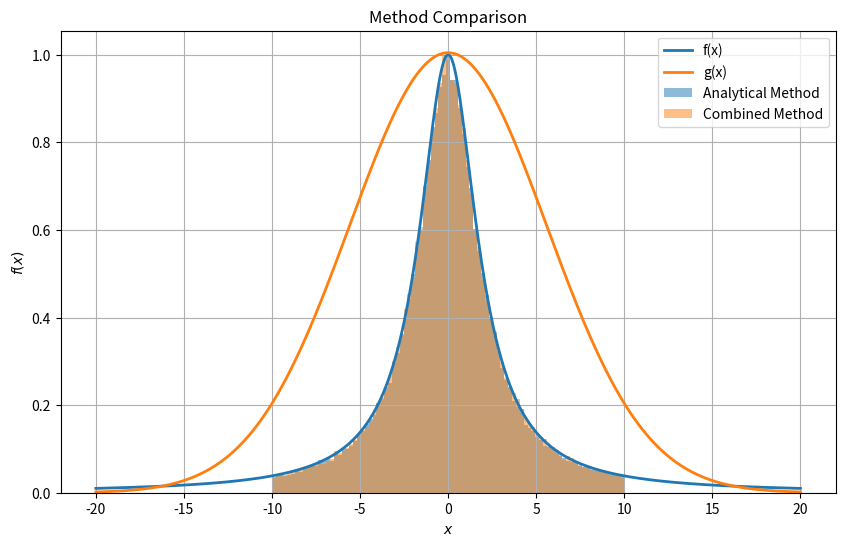
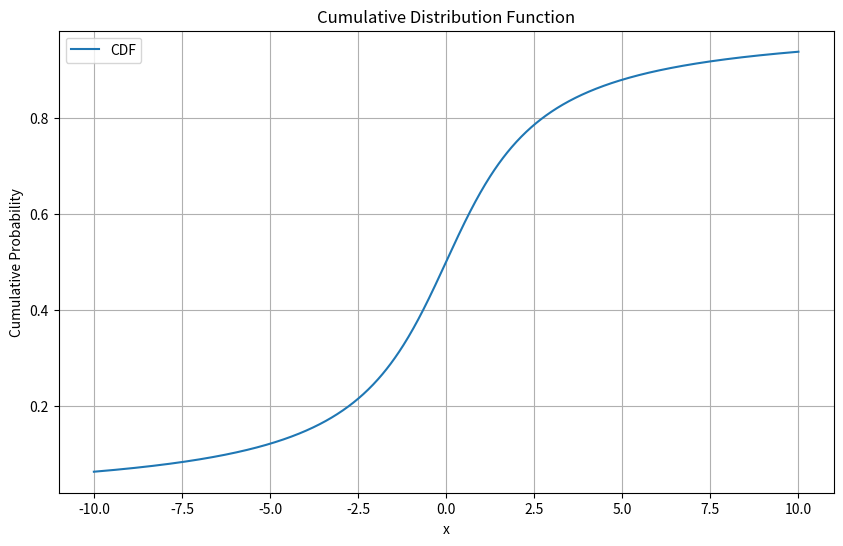
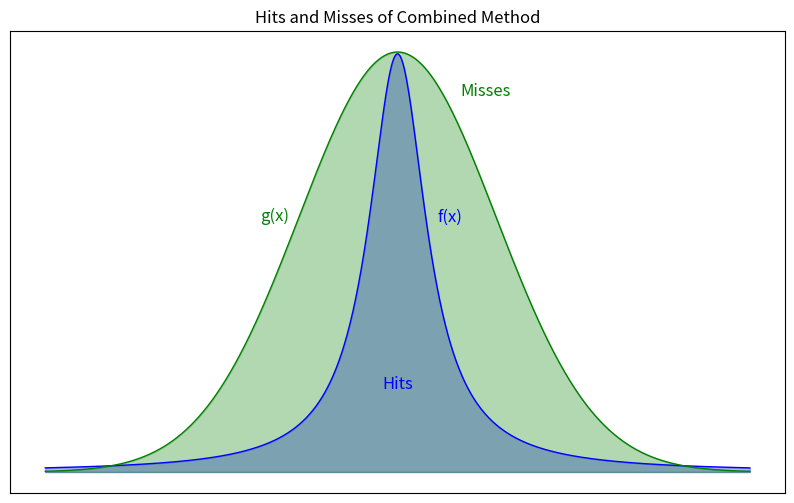

The matplotlib source for these figures, in order:
import numpy as np
import math
from scipy.integrate import quad
import matplotlib.pyplot as plt

# Initializing a seed for reproducability
np.random.seed(5)

# Setting the global parameters
A = 14.1
s = 5.6

def f(x:float) -> float:
    """
    Defines the Lorentz distribution function.

    Args: x - The input to the function.

    Returns the value of the Lorentz distribution function at x.
    """
    return 4 / (x**2 + 4)

def gaussian(x:float, m:float, s:float) -> float:
    """
    Defines the Gaussian distribution function.

    Args:
        x - The input to the function.
        m - The mean of the Gaussian distribution.
        s - The standard deviation of the Gaussian distribution.

    Returns the value of the Gaussian distribution function at x.
    """
    return 1 / (np.sqrt(2 * np.pi) * s) * np.exp(-0.5 * ((x - m) / s)**2)

def generate_gaussian(m:float, s:float) -> float:
    """
    Generates a random number from a Gaussian distribution within a specific range.

    Args:
        m - The mean of the Gaussian distribution.
        s - The standard deviation of the Gaussian distribution.

    Returns a random number from the Gaussian distribution within the range -10 to 10.
    """
    while True:
        x = np.random.normal(m, s)
        if -10 < x < 10:
            return x

def cumulative_distribution_function(x:float) -> float:
    """
    Defines the cumulative distribution function (CDF) of the Lorentz distribution.

    Args:
        x - The input to the function.

    Returns the value of the CDF at x.
    """
    # Calculates the normalization constant for the Lorentz distribution
    norm_const, _ = quad(lambda x: f(x), -np.inf, np.inf)
    # print(f"Norm const.: {norm_const}") # To see normalization constant value

    # Integrates f(x) with respect to x
    integral, _ = quad(lambda x: f(x), -np.inf, x)
    return integral / norm_const

def inverse_cumulative_F(x:float) -> float:
    """
    Defines the inverse of the cumulative distribution function (CDF) of the Lorentz distribution.

    Args:
        x - The input to the function.

    Returns the value of the inverse CDF at x.
    """
    arctan_lo = math.atan(-5) # Arctan
    arctan_hi = math.atan(5)
    return 2 * math.tan(x * (arctan_hi - arctan_lo) + arctan_lo)

# Function to generate random numbers and collect them for analysis
def generate_random_numbers() -> tuple:
    """
    Generates random numbers using the analytical method and the combined analytical-rejection method.

    Returns two numpy arrays containing the generated random numbers.
    """
    analytical_x = []
    combined_x = []

    for i in range(1, 100001):
        
        # Inversion method
        u = np.random.random()
        x_1 = inverse_cumulative_F(u)
        analytical_x.append(x_1)

        # Combined analytical-rejection method
        while True:
            x_2 = generate_gaussian(0, s)
            y = np.random.random() * A * gaussian(x_2, 0, s)
            if y < f(x_2):
                combined_x.append(x_2)
                break

        if i % 10000 == 0:
            print(f"Generated {i} random numbers.. {x_1},    {x_2}")

    return np.array(analytical_x), np.array(combined_x)

def plot_histograms(analytical_x, combined_x) -> None:
    """
    Plots histograms of the generated random numbers.

    Args:
        analytical_x (np.array) - The random numbers generated by the analytical method.
        combined_x (np.array) - The random numbers generated by the combined method.
    """
    # Parameters
    num_bins = 100
    start = -11
    width = 22.0 / num_bins

    # Arrays to store histogram values
    bin_analytical = np.zeros(num_bins)
    bin_combined = np.zeros(num_bins)

    # Fill both histograms
    for x in analytical_x:
        ind = int((x - start) / width + 0.5)
        if ind >= 0 and ind < num_bins:
            bin_analytical[ind] += 1

    for x in combined_x:
        ind = int((x - start) / width + 0.5)
        if ind >= 0 and ind < num_bins:
            bin_combined[ind] += 1

    # Normalize histogram values
    a_max = np.max(bin_analytical)
    c_max = np.max(bin_combined)
    bin_analytical_normalized = bin_analytical / a_max
    bin_combined_normalized = bin_combined / c_max
    
    x_values = np.linspace(-20, 20, 1000)

    # Plot histograms
    plt.figure(figsize=(10, 6))
    plt.bar(np.arange(start, start + num_bins * width, width), bin_analytical_normalized, width=width, alpha=0.5, label='Analytical Method')
    plt.bar(np.arange(start, start + num_bins * width, width), bin_combined_normalized, width=width, alpha=0.5, label='Combined Method')
    
    plt.plot(x_values, f(x_values), label='f(x)', lw=2)
    plt.plot(x_values, A * gaussian(x_values, 0, s), label='g(x)', lw=2)
    plt.xlabel('$x$')
    plt.ylabel('$f(x)$')
    plt.title('Method Comparison')
    plt.legend()
    plt.grid(True)
    plt.show()

def plot_cumulative_distribution_function() -> None:
    """
    Plots the cumulative distribution function of the Lorentz distribution.
    """
    x_values = np.linspace(-10, 10, 1000)
    y_values = [cumulative_distribution_function(x) for x in x_values]

    plt.figure(figsize=(10, 6))
    plt.plot(x_values, y_values, label='CDF')
    plt.xlabel('x')
    plt.ylabel('Cumulative Probability')
    plt.title('Cumulative Distribution Function')
    plt.legend()
    plt.grid(True)
    plt.show()
    
def plot_hits_and_misses() -> None:
    """
    Plots the regions where the combined method hits and misses the target distribution.
    """
    x_values = np.linspace(-20, 20, 1000)
    f_values = f(x_values)
    g_values = A * gaussian(x_values, 0, s)

    plt.figure(figsize=(10, 6))
    plt.plot(x_values, f_values, label='f(x)', color='blue', lw=1)
    plt.fill_between(x_values, f_values, color='blue', alpha=0.3)
    plt.plot(x_values, g_values, label='g(x)', color='green', lw=1)
    plt.fill_between(x_values, g_values, color='green', alpha=0.3)
    plt.title('Hits and Misses of Combined Method')
    
    plt.text(0, 0.2, 'Hits', fontsize=12, color='blue', ha='center')
    plt.text(5, 0.9, 'Misses', fontsize=12, color='green', ha='center')
    plt.text(3, 0.6, 'f(x)', fontsize=12, color='blue', ha='center')
    plt.text(-7, 0.6, 'g(x)', fontsize=12, color='green', ha='center')
    
    plt.xticks([])
    plt.yticks([])
    
    plt.show()

if __name__ == "__main__":
    # Prints out generated random number values for analytical method & combined method
    analytical_x, combined_x = generate_random_numbers()

    # Plot histograms and makes comparisons
    plot_histograms(analytical_x, combined_x)

    # Plot cumulative distribution function
    plot_cumulative_distribution_function()
    
    # Plot hits and misses
    plot_hits_and_misses()